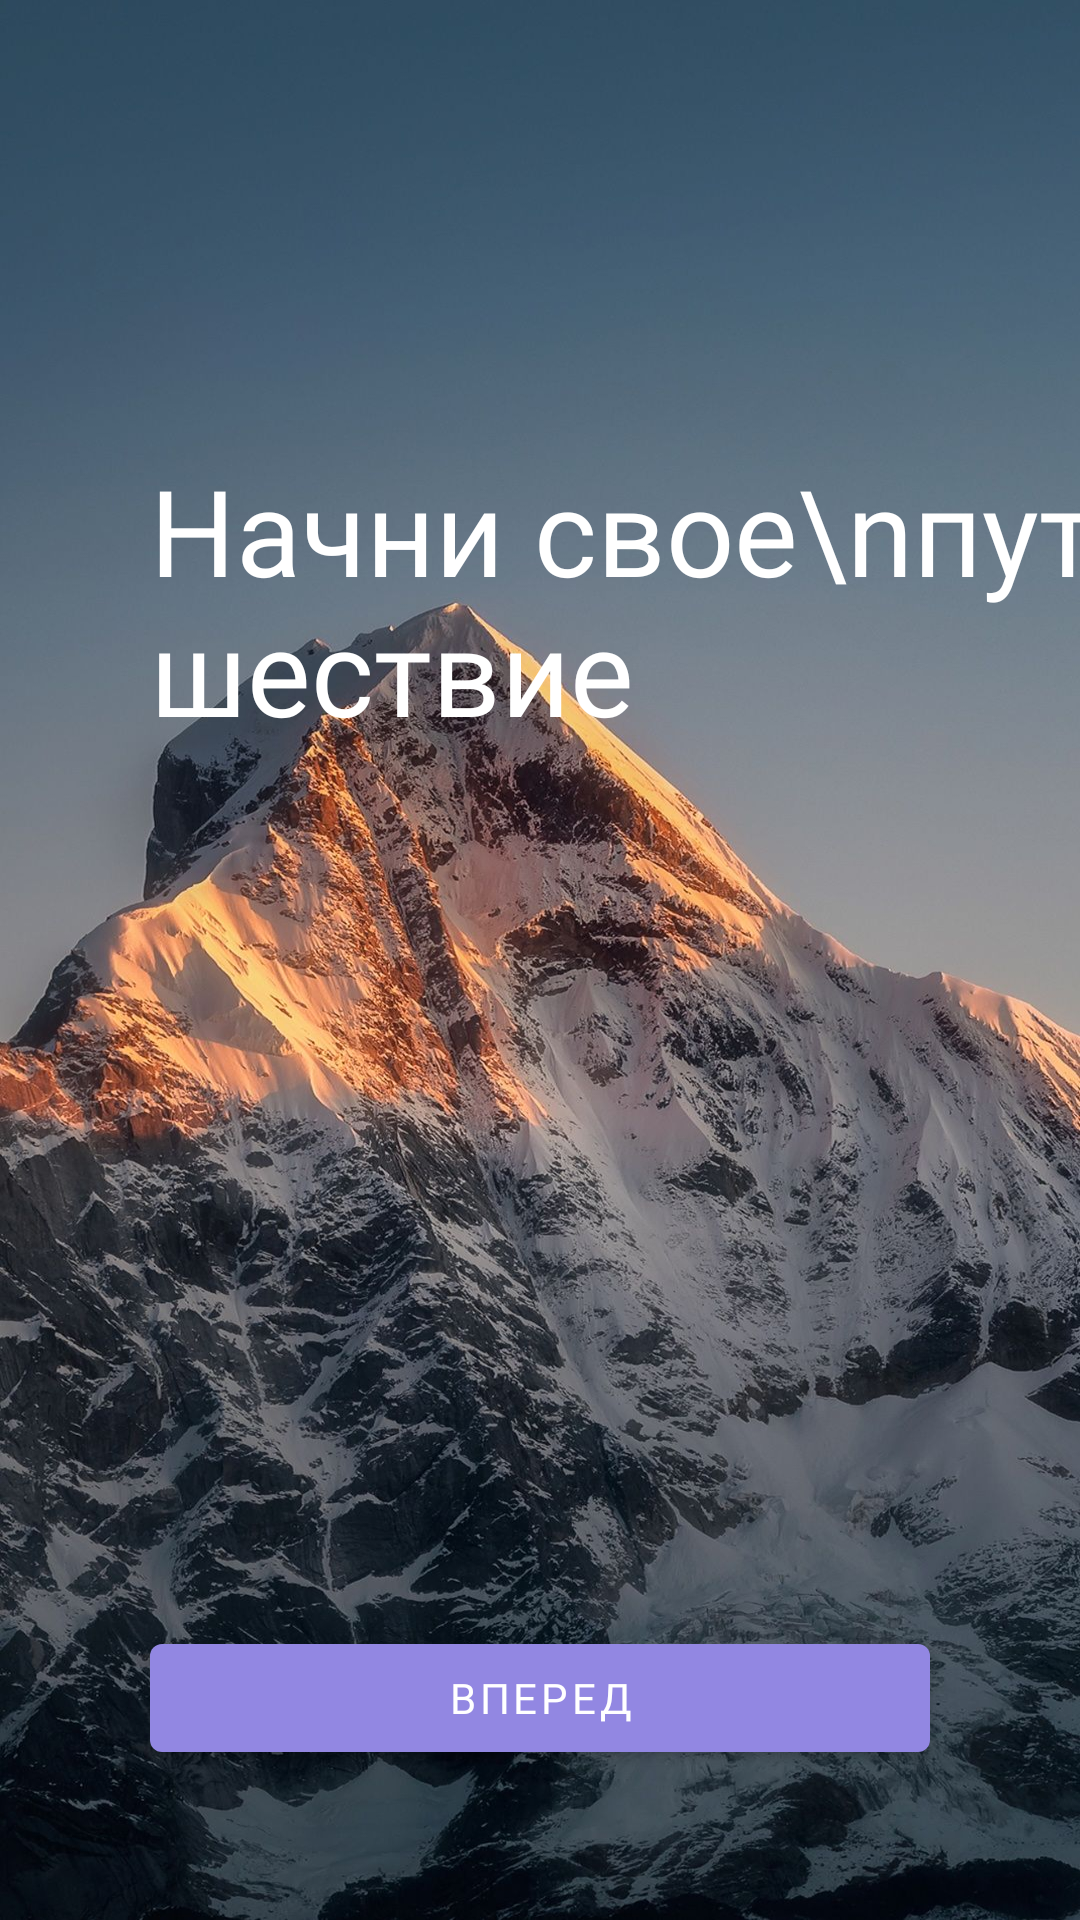

Android layout source for this screen:
<!-- AndroidManifest.xml: application theme Theme.YouTravel -->
<!-- res/layout/fragment_intro.xml -->
<?xml version="1.0" encoding="utf-8"?>
<androidx.constraintlayout.widget.ConstraintLayout xmlns:android="http://schemas.android.com/apk/res/android"
    android:layout_width="match_parent"
    android:layout_height="match_parent"
    xmlns:app="http://schemas.android.com/apk/res-auto"
    android:background="@drawable/mountains">

    <TextView
        android:text="Начни свое\nпутешествие"
        android:fontFamily="@font/days_one_regular"
        android:textSize="40sp"
        android:textColor="#FFF"
        android:layout_marginStart="50dp"
        android:layout_marginTop="150dp"
        android:layout_width="wrap_content"
        android:layout_height="wrap_content"
        app:layout_constraintTop_toTopOf="parent"
        app:layout_constraintStart_toStartOf="parent"/>

    <com.google.android.material.button.MaterialButton
        android:id="@+id/btn_go"
        android:text="Вперед"
        android:layout_margin="50dp"
        android:layout_width="match_parent"
        android:layout_height="wrap_content"
        app:layout_constraintBottom_toBottomOf="parent"
        app:layout_constraintStart_toStartOf="parent"
        app:layout_constraintEnd_toEndOf="parent"/>

</androidx.constraintlayout.widget.ConstraintLayout>
<!-- resources referenced by this layout -->
<resources>
  <!-- drawable mountains: jpg bitmap (drawable, 318637 bytes) -->
  <style name="Theme.YouTravel" parent="Theme.MaterialComponents.Light.NoActionBar">
          
          <item name="colorPrimary">@color/main_purple</item>
          
          <item name="colorSecondary">@color/main_green</item>
          
          <item name="android:statusBarColor" tools:targetApi="l">@color/main_purple</item>
          <item name="android:navigationBarColor">@color/main_purple</item>
  
          <item name="fontFamily">@font/days_one_regular</item>
          
      </style>
  <color name="main_purple">#9287E2</color>
  <color name="main_green">#B7E95A</color>
</resources>
